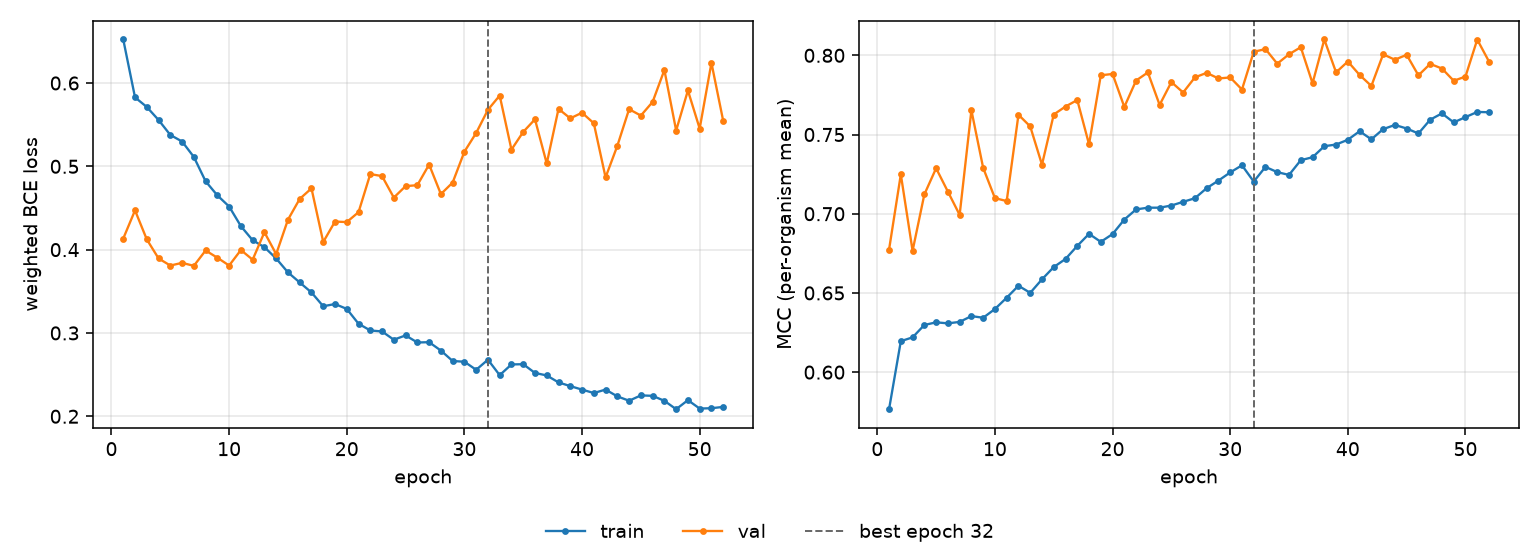

Source data for this figure (header and first rows):
epoch, tr_loss, vl_loss, tr_mcc, vl_mcc, is_best
1, 0.6522, 0.4133, 0.5766, 0.6774, False
2, 0.5828, 0.4471, 0.6196, 0.7248, False
3, 0.5713, 0.4123, 0.622, 0.6766, False
4, 0.5556, 0.3895, 0.6298, 0.7122, False
5, 0.5377, 0.3809, 0.6314, 0.7287, False
6, 0.5298, 0.3841, 0.6308, 0.714, False
7, 0.5113, 0.3806, 0.6317, 0.6993, False
8, 0.4821, 0.399, 0.6354, 0.7653, False
9, 0.4651, 0.3903, 0.6343, 0.7289, False
10, 0.4518, 0.381, 0.6398, 0.7099, False
11, 0.4282, 0.3995, 0.647, 0.708, False
12, 0.4113, 0.388, 0.6545, 0.7625, False
13, 0.403, 0.4209, 0.6501, 0.7551, False
14, 0.3894, 0.3946, 0.6586, 0.731, False
15, 0.3727, 0.4359, 0.6663, 0.7626, False
16, 0.3606, 0.4609, 0.6714, 0.7677, False
17, 0.3486, 0.4735, 0.6797, 0.7718, False
18, 0.3321, 0.4092, 0.6873, 0.7438, False
19, 0.3347, 0.4337, 0.6823, 0.7874, False
20, 0.3289, 0.4331, 0.6872, 0.7882, False
21, 0.3111, 0.445, 0.6963, 0.7674, False
22, 0.303, 0.4907, 0.7027, 0.7841, False
23, 0.3018, 0.4883, 0.7038, 0.7892, False
24, 0.2919, 0.4625, 0.7038, 0.7687, False
25, 0.2971, 0.4762, 0.7052, 0.7831, False
26, 0.2886, 0.4774, 0.7075, 0.7765, False
27, 0.2889, 0.5021, 0.7098, 0.7861, False
28, 0.2789, 0.4667, 0.7161, 0.7889, False
29, 0.2664, 0.4805, 0.7209, 0.7854, False
30, 0.2655, 0.5176, 0.7261, 0.786, False
31, 0.2558, 0.54, 0.7306, 0.7784, False
32, 0.2679, 0.5679, 0.7203, 0.8023, True
33, 0.2493, 0.585, 0.7296, 0.8039, False
34, 0.2622, 0.5201, 0.7263, 0.7947, False
35, 0.2625, 0.5413, 0.7245, 0.8007, False
36, 0.252, 0.5564, 0.7338, 0.8051, False
37, 0.249, 0.5034, 0.7357, 0.7824, False
38, 0.2406, 0.5689, 0.7426, 0.81, False
39, 0.2362, 0.5576, 0.7437, 0.7892, False
40, 0.232, 0.5643, 0.7467, 0.7961, False
41, 0.2279, 0.5517, 0.7521, 0.7876, False
42, 0.232, 0.4867, 0.747, 0.7807, False
43, 0.2239, 0.5246, 0.7534, 0.8006, False
44, 0.2187, 0.5686, 0.756, 0.7972, False
45, 0.2251, 0.5609, 0.7538, 0.8003, False
46, 0.2245, 0.5773, 0.7507, 0.7874, False
47, 0.2185, 0.6156, 0.7594, 0.7946, False
48, 0.2085, 0.543, 0.7633, 0.7917, False
49, 0.2194, 0.5911, 0.7577, 0.7839, False
50, 0.2092, 0.5453, 0.761, 0.7866, False
51, 0.2097, 0.6242, 0.7643, 0.8099, False
52, 0.2112, 0.5546, 0.7641, 0.7961, False
